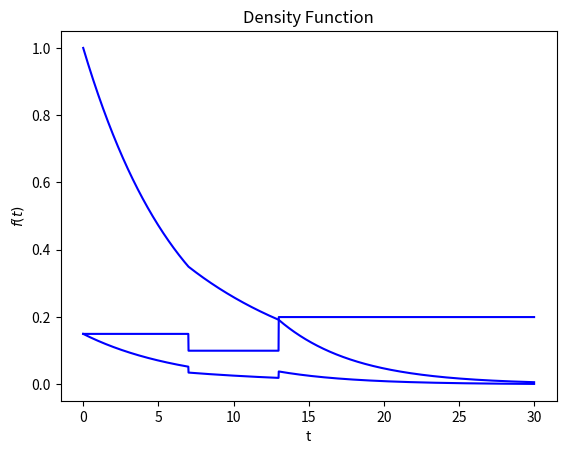

Recreate this plot in Python.
import matplotlib.pyplot as plt
import numpy as np

infty = 30
x = np.linspace(0, infty, 2000)

l1 = 0.15
l2 = 0.1
l3 = 0.2
p1 = 7
p2 = 13
p3 = infty

def S(x):
    """Survival function."""
    conditions = [(0<=x) & (x < p1), (p1<=x) & (x<p2), (p2<=x)]
    functions = [lambda x: np.exp(-(x*l1)), 
                 lambda x: np.exp(-(p1*(l1-l2) + x*l2)), 
                 lambda x: np.exp(-(p1*(l1-l2) + p2*(l2-l3) + x*l3))
                ]
    return np.piecewise(x, conditions, functions)

def f(x):
    """Density function."""
    conditions = [(0<=x) & (x < p1), (p1<=x) & (x<p2), (p2<=x)]
    functions = [lambda x: l1*np.exp(-(x*l1)), 
                 lambda x: l2*np.exp(-(p1*(l1-l2) + x*l2)), 
                 lambda x: l3*np.exp(-(p1*(l1-l2) + p2*(l2-l3) + x*l3))
                ]
    return np.piecewise(x, conditions, functions)

def h(x):
    """Hazard function."""
    conditions = [(0<=x) & (x < p1), (p1<=x) & (x<p2), (p2<=x)]
    functions = [l1, l2, l3]
    return np.piecewise(x, conditions, functions)

plt.plot(x, h(x), "b")
plt.title("Hazard Function")
plt.xlabel("t")
plt.ylabel(r"$\lambda(t)$")
plt.savefig("hazard.pdf")
plt.show()

plt.plot(x, S(x), "b")
plt.title("Survival Function")
plt.xlabel("t")
plt.ylabel(r"$S(t)$")
plt.savefig("survival.pdf")
plt.show()

plt.plot(x, f(x), "b")
plt.title("Density Function")
plt.xlabel("t")
plt.ylabel(r"$f(t)$")
plt.savefig("density.pdf")
plt.show()
